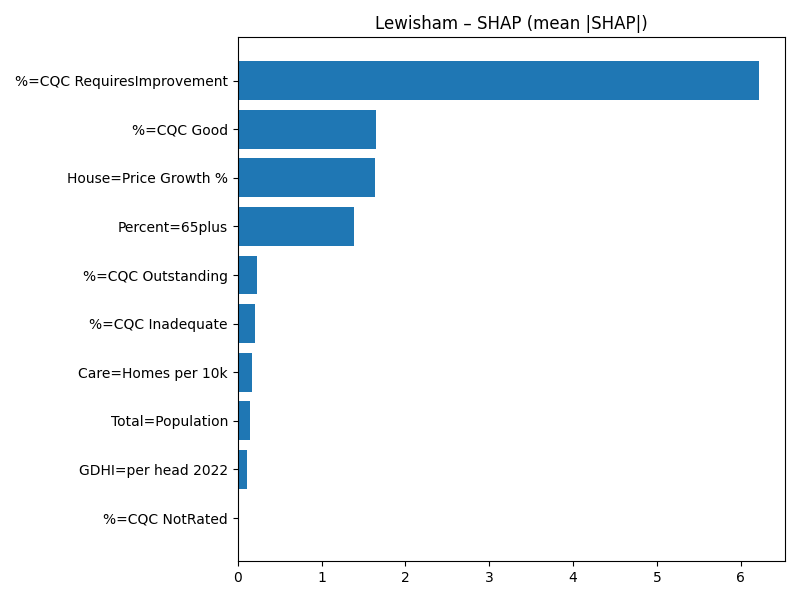

Source data for this figure (header and first rows):
Term, MeanAbsSHAP, MeanSignedSHAP
%=CQC RequiresImprovement, 6.216, -6.216
%=CQC Good, 1.654, -1.654
House=Price Growth %, 1.633, -1.633
Percent=65plus, 1.39, -1.39
%=CQC Outstanding, 0.2259, 0.2259
%=CQC Inadequate, 0.2077, -0.2077
Care=Homes per 10k, 0.1719, -0.1719
Total=Population, 0.1407, -0.1407
GDHI=per head 2022, 0.1117, 0.1117
%=CQC NotRated, 0.0, 0.0
